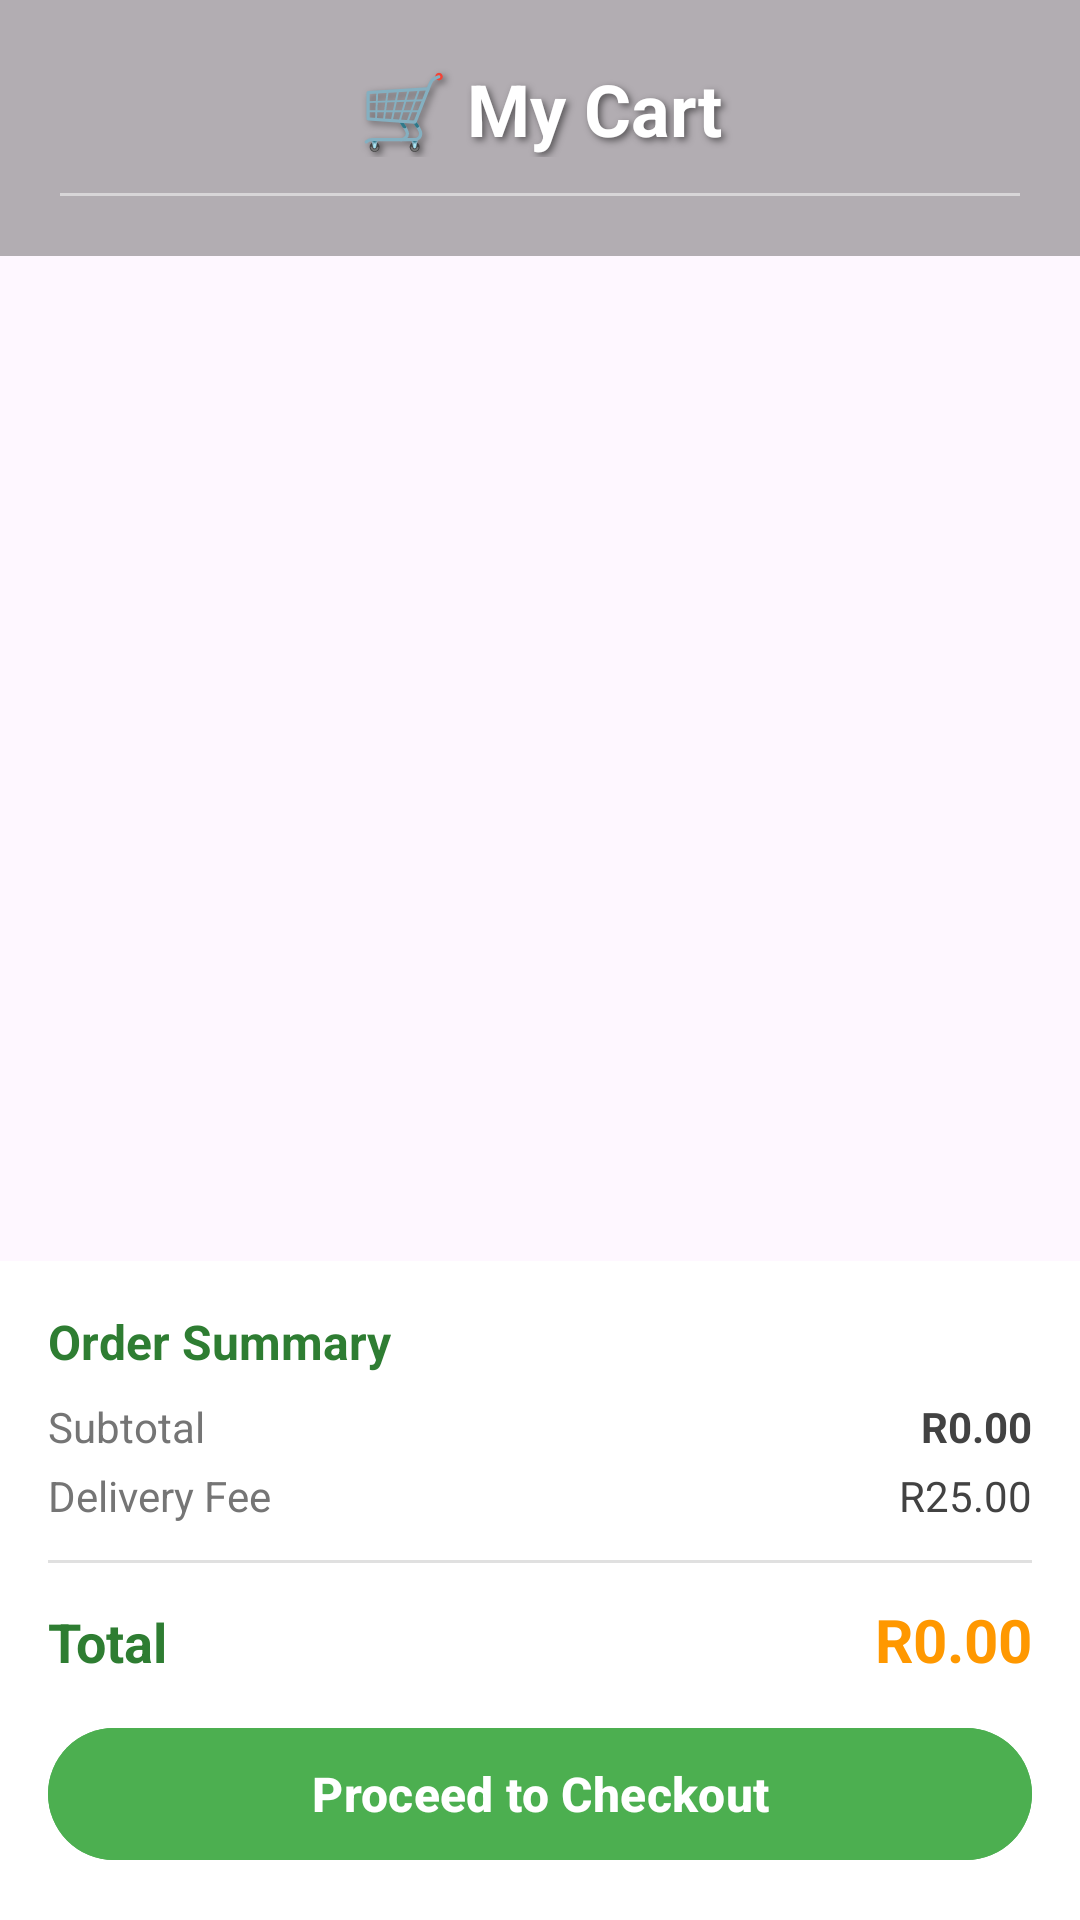

Produce the Android XML layout that renders to this screen, including the resource entries it uses.
<!-- AndroidManifest.xml: application theme Theme.FarmLink -->
<!-- res/layout/student_cart.xml -->
<?xml version="1.0" encoding="utf-8"?>
<androidx.constraintlayout.widget.ConstraintLayout xmlns:android="http://schemas.android.com/apk/res/android"
    xmlns:app="http://schemas.android.com/apk/res-auto"
    android:layout_width="match_parent"
    android:layout_height="match_parent"
    android:background="@drawable/login_background_gradient">

    
    <LinearLayout
        android:id="@+id/headerLayout"
        android:layout_width="0dp"
        android:layout_height="wrap_content"
        android:orientation="vertical"
        android:padding="20dp"
        android:background="#4D000000"
        app:layout_constraintTop_toTopOf="parent"
        app:layout_constraintStart_toStartOf="parent"
        app:layout_constraintEnd_toEndOf="parent">

        <LinearLayout
            android:layout_width="match_parent"
            android:layout_height="wrap_content"
            android:orientation="horizontal"
            android:gravity="center_vertical">

            <ImageView
                android:id="@+id/btnBack"
                android:layout_width="32dp"
                android:layout_height="32dp"
                android:src="@drawable/ic_back_white"
                android:clickable="true"
                android:focusable="true" />

            <TextView
                android:layout_width="0dp"
                android:layout_height="wrap_content"
                android:layout_weight="1"
                android:text="🛒 My Cart"
                android:textColor="#FFFFFF"
                android:textSize="24sp"
                android:textStyle="bold"
                android:gravity="center"
                android:shadowColor="#80000000"
                android:shadowDx="3"
                android:shadowDy="3"
                android:shadowRadius="6"/>

            <View
                android:layout_width="32dp"
                android:layout_height="32dp" />
        </LinearLayout>

        <View
            android:layout_width="match_parent"
            android:layout_height="1dp"
            android:background="#80FFFFFF"
            android:layout_marginTop="12dp"/>
    </LinearLayout>

    
    <androidx.recyclerview.widget.RecyclerView
        android:id="@+id/rvCartItems"
        android:layout_width="0dp"
        android:layout_height="0dp"
        android:padding="16dp"
        android:clipToPadding="false"
        app:layout_constraintTop_toBottomOf="@id/headerLayout"
        app:layout_constraintBottom_toTopOf="@id/bottomSection"
        app:layout_constraintStart_toStartOf="parent"
        app:layout_constraintEnd_toEndOf="parent" />

    
    <LinearLayout
        android:id="@+id/emptyCartView"
        android:layout_width="0dp"
        android:layout_height="0dp"
        android:orientation="vertical"
        android:gravity="center"
        android:visibility="gone"
        app:layout_constraintTop_toBottomOf="@id/headerLayout"
        app:layout_constraintBottom_toTopOf="@id/bottomSection"
        app:layout_constraintStart_toStartOf="parent"
        app:layout_constraintEnd_toEndOf="parent">

        <TextView
            android:layout_width="wrap_content"
            android:layout_height="wrap_content"
            android:text="🛒"
            android:textSize="80sp" />

        <TextView
            android:layout_width="wrap_content"
            android:layout_height="wrap_content"
            android:text="Your cart is empty"
            android:textColor="#FFFFFF"
            android:textSize="20sp"
            android:textStyle="bold"
            android:layout_marginTop="16dp" />

        <TextView
            android:layout_width="wrap_content"
            android:layout_height="wrap_content"
            android:text="Start adding items from the marketplace"
            android:textColor="#E0E0E0"
            android:textSize="14sp"
            android:layout_marginTop="8dp" />

        <com.google.android.material.button.MaterialButton
            android:id="@+id/btnContinueShopping"
            android:layout_width="wrap_content"
            android:layout_height="48dp"
            android:text="Continue Shopping"
            android:textColor="#4CAF50"
            android:backgroundTint="#FFFFFF"
            app:cornerRadius="24dp"
            android:layout_marginTop="24dp" />
    </LinearLayout>

    
    <LinearLayout
        android:id="@+id/bottomSection"
        android:layout_width="0dp"
        android:layout_height="wrap_content"
        android:orientation="vertical"
        android:background="#FFFFFF"
        android:padding="16dp"
        app:layout_constraintBottom_toBottomOf="parent"
        app:layout_constraintStart_toStartOf="parent"
        app:layout_constraintEnd_toEndOf="parent">

        
        <LinearLayout
            android:layout_width="match_parent"
            android:layout_height="wrap_content"
            android:orientation="vertical"
            android:paddingBottom="12dp">

            <TextView
                android:layout_width="wrap_content"
                android:layout_height="wrap_content"
                android:text="Order Summary"
                android:textColor="#2E7D32"
                android:textSize="16sp"
                android:textStyle="bold"
                android:layout_marginBottom="8dp" />

            <LinearLayout
                android:layout_width="match_parent"
                android:layout_height="wrap_content"
                android:orientation="horizontal">

                <TextView
                    android:layout_width="0dp"
                    android:layout_height="wrap_content"
                    android:layout_weight="1"
                    android:text="Subtotal"
                    android:textColor="#757575"
                    android:textSize="14sp" />

                <TextView
                    android:id="@+id/tvSubtotal"
                    android:layout_width="wrap_content"
                    android:layout_height="wrap_content"
                    android:text="R0.00"
                    android:textColor="#424242"
                    android:textSize="14sp"
                    android:textStyle="bold" />
            </LinearLayout>

            <LinearLayout
                android:layout_width="match_parent"
                android:layout_height="wrap_content"
                android:orientation="horizontal"
                android:layout_marginTop="4dp">

                <TextView
                    android:layout_width="0dp"
                    android:layout_height="wrap_content"
                    android:layout_weight="1"
                    android:text="Delivery Fee"
                    android:textColor="#757575"
                    android:textSize="14sp" />

                <TextView
                    android:id="@+id/tvDeliveryFee"
                    android:layout_width="wrap_content"
                    android:layout_height="wrap_content"
                    android:text="R25.00"
                    android:textColor="#424242"
                    android:textSize="14sp" />
            </LinearLayout>

            <View
                android:layout_width="match_parent"
                android:layout_height="1dp"
                android:background="#E0E0E0"
                android:layout_marginVertical="12dp" />

            <LinearLayout
                android:layout_width="match_parent"
                android:layout_height="wrap_content"
                android:orientation="horizontal">

                <TextView
                    android:layout_width="0dp"
                    android:layout_height="wrap_content"
                    android:layout_weight="1"
                    android:text="Total"
                    android:textColor="#2E7D32"
                    android:textSize="18sp"
                    android:textStyle="bold" />

                <TextView
                    android:id="@+id/tvTotal"
                    android:layout_width="wrap_content"
                    android:layout_height="wrap_content"
                    android:text="R0.00"
                    android:textColor="#FF9800"
                    android:textSize="20sp"
                    android:textStyle="bold" />
            </LinearLayout>
        </LinearLayout>

        
        <com.google.android.material.button.MaterialButton
            android:id="@+id/btnCheckout"
            android:layout_width="match_parent"
            android:layout_height="52dp"
            android:text="Proceed to Checkout"
            android:textColor="#FFFFFF"
            android:textSize="16sp"
            android:textStyle="bold"
            android:backgroundTint="#4CAF50"
            app:cornerRadius="26dp" />

        
        <com.google.android.material.button.MaterialButton
            android:id="@+id/btnClearCart"
            android:layout_width="match_parent"
            android:layout_height="44dp"
            android:text="Clear Cart"
            android:textColor="#F44336"
            android:textSize="14sp"
            android:backgroundTint="#FFEBEE"
            app:cornerRadius="22dp"
            android:layout_marginTop="8dp"
            android:visibility="gone" />
    </LinearLayout>

    
    <ProgressBar
        android:id="@+id/progressBar"
        android:layout_width="wrap_content"
        android:layout_height="wrap_content"
        android:visibility="gone"
        app:layout_constraintBottom_toBottomOf="parent"
        app:layout_constraintEnd_toEndOf="parent"
        app:layout_constraintStart_toStartOf="parent"
        app:layout_constraintTop_toTopOf="parent" />

</androidx.constraintlayout.widget.ConstraintLayout>
<!-- resources referenced by this layout -->
<resources>
  <style name="Theme.FarmLink" parent="Base.Theme.FarmLink" />
  <style name="Base.Theme.FarmLink" parent="Theme.Material3.DayNight.NoActionBar">
          
          
      </style>
</resources>
